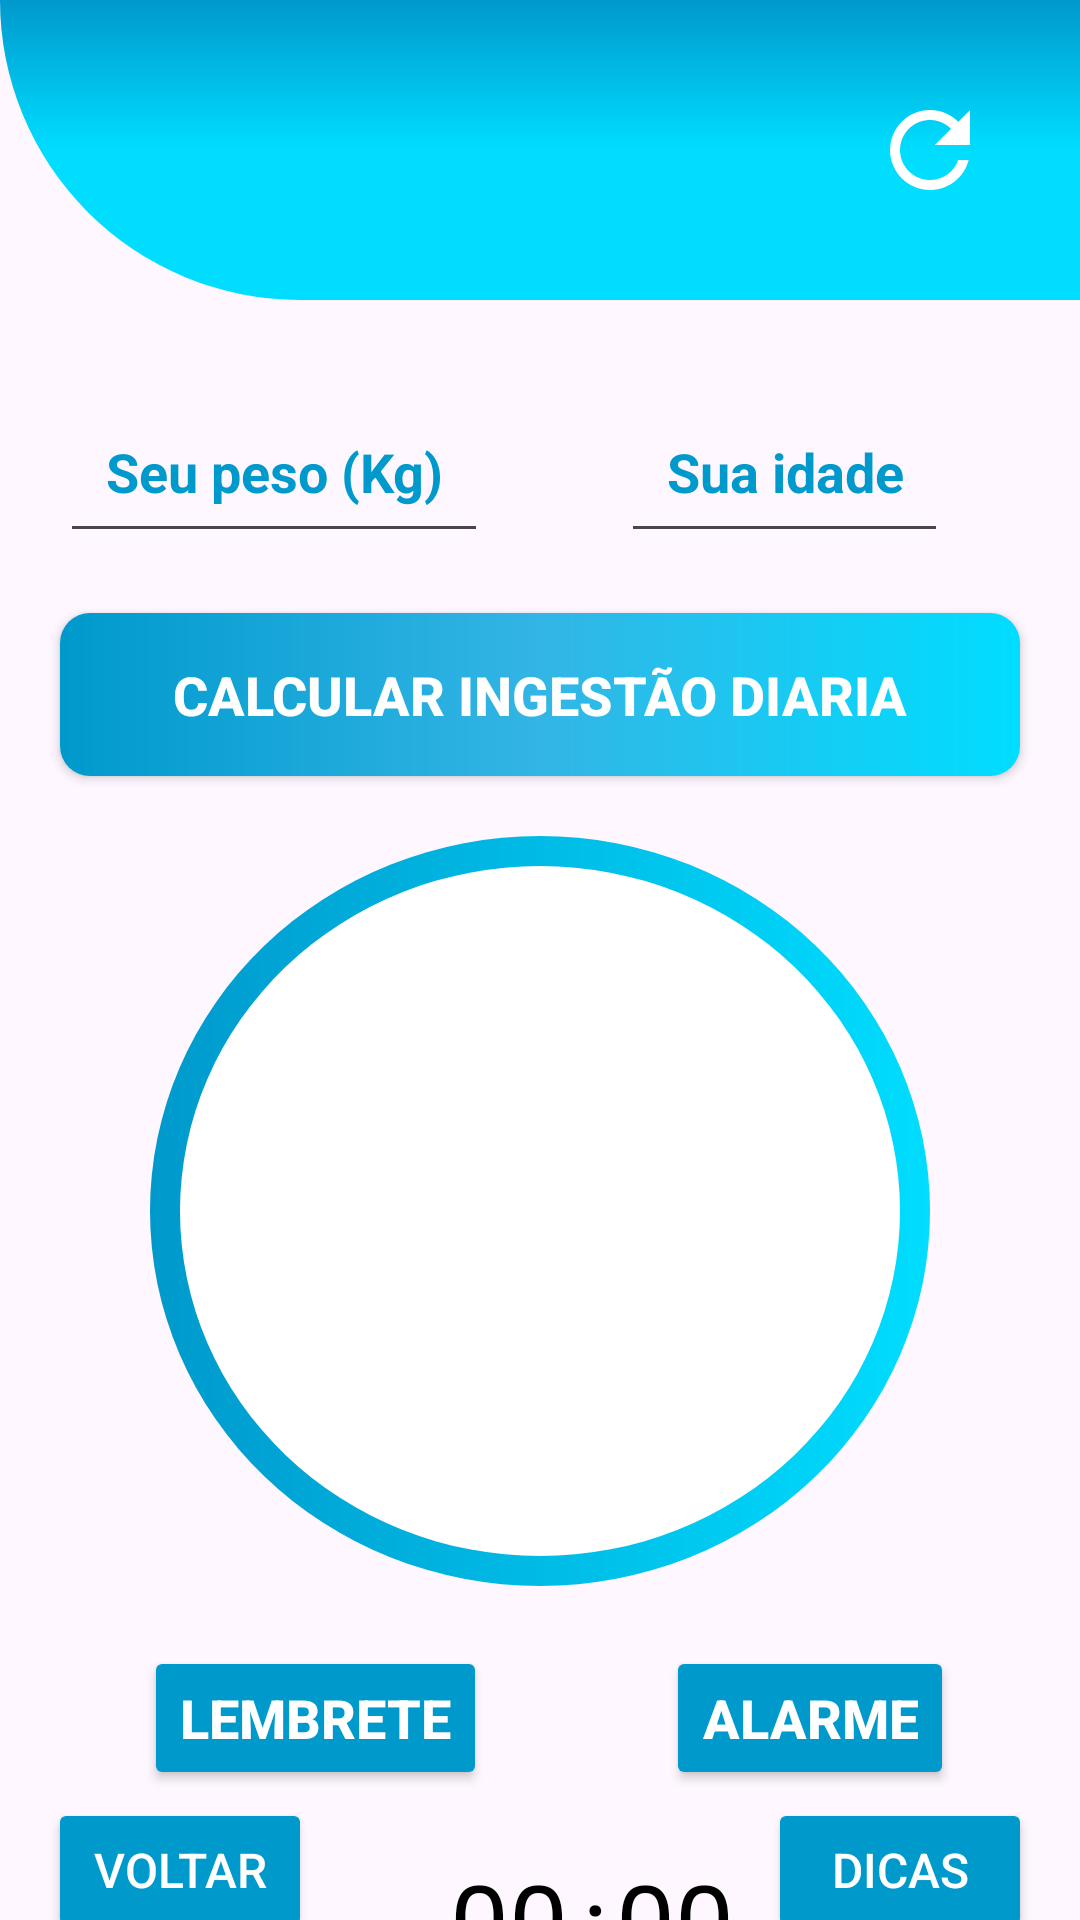

Layout XML and referenced resources for this Android screen:
<!-- AndroidManifest.xml: application theme Theme.Water_app -->
<!-- res/layout/activity_main.xml -->
<?xml version="1.0" encoding="utf-8"?>
<androidx.core.widget.NestedScrollView xmlns:app="http://schemas.android.com/apk/res-auto"
    xmlns:tools="http://schemas.android.com/tools"
    android:layout_width="match_parent"
    android:layout_height="match_parent"
    android:fillViewport="true"
    xmlns:android="http://schemas.android.com/apk/res/android">

    <androidx.constraintlayout.widget.ConstraintLayout
        android:id="@+id/main"
        android:layout_width="match_parent"
        android:layout_height="match_parent"
        tools:context=".MainActivity">

        
        <View
            android:id="@+id/container_header"
            android:layout_width="match_parent"
            android:layout_height="100dp"
            android:background="@drawable/container_header"
            app:layout_constraintStart_toStartOf="parent"
            app:layout_constraintEnd_toEndOf="parent"
            app:layout_constraintTop_toTopOf="parent"/>




        <ImageView
            android:layout_width="100dp"
            android:layout_height="80dp"
            android:src="@drawable/bebaagua"
            android:layout_marginTop="20dp"
            android:layout_marginStart="20dp"
            app:layout_constraintTop_toTopOf="@id/container_header"
            app:layout_constraintStart_toStartOf="@id/container_header"/>

        
        <ImageView
            android:id="@+id/ic_redefinir"
            android:layout_width="60dp"
            android:layout_height="40dp"
            android:src="@drawable/ic_refresh"
            android:layout_marginTop="30dp"
            android:layout_marginEnd="20dp"
            app:layout_constraintTop_toTopOf="@id/container_header"
            app:layout_constraintEnd_toEndOf="@id/container_header"/>

        
        <EditText
            android:id="@+id/edit_peso"
            android:layout_width="wrap_content"
            android:layout_height="wrap_content"
            android:hint="@string/hint_peso"
            android:padding="15dp"
            android:textColorHint="@android:color/holo_blue_dark"
            android:textColor="@android:color/holo_blue_dark"
            android:textSize="18sp"
            android:textStyle="bold"
            android:inputType="numberDecimal"
            android:maxLength="7"
            android:gravity="center"
            android:layout_marginTop="30dp"
            android:layout_marginStart="20dp"
            app:layout_constraintTop_toBottomOf="@id/container_header"
            app:layout_constraintStart_toStartOf="parent"/>

        
        <EditText
            android:id="@+id/edit_idade"
            android:layout_width="wrap_content"
            android:layout_height="wrap_content"
            android:hint="@string/hint_idade"
            android:padding="15dp"
            android:textColorHint="@android:color/holo_blue_dark"
            android:textColor="@android:color/holo_blue_dark"
            android:textSize="18sp"
            android:textStyle="bold"
            android:inputType="number"
            android:maxLength="3"
            android:gravity="center"
            android:layout_marginTop="30dp"
            app:layout_constraintTop_toBottomOf="@id/container_header"
            app:layout_constraintStart_toEndOf="@id/edit_peso"
            app:layout_constraintEnd_toEndOf="parent"/>

        
        <androidx.appcompat.widget.AppCompatButton
            android:id="@+id/bt_calcular"
            android:layout_width="match_parent"
            android:layout_height="wrap_content"
            android:layout_margin="20dp"
            android:text="@string/text_button_calcular"
            android:textColor="@android:color/white"
            android:textStyle="bold"
            android:textSize="18sp"
            android:padding="15dp"
            android:background="@drawable/bg_degrade_button"
            app:layout_constraintTop_toBottomOf="@id/edit_peso"
            app:layout_constraintStart_toStartOf="parent"
            app:layout_constraintEnd_toEndOf="parent"/>

        
        <View
            android:id="@+id/container_resultado_ml"
            android:layout_width="match_parent"
            android:layout_height="250dp"
            android:background="@drawable/container_resultado_ml"
            android:layout_marginTop="20dp"
            android:layout_marginStart="50dp"
            android:layout_marginEnd="50dp"
            app:layout_constraintTop_toBottomOf="@id/bt_calcular"
            app:layout_constraintStart_toStartOf="parent"
            app:layout_constraintEnd_toEndOf="parent"/>

        
        <TextView
            android:id="@+id/txt_resultado_ml"
            android:layout_width="wrap_content"
            android:layout_height="wrap_content"
            android:text=""
            android:textSize="35sp"
            android:textColor="@android:color/holo_blue_dark"
            android:textStyle="bold"
            app:layout_constraintTop_toTopOf="@id/container_resultado_ml"
            app:layout_constraintStart_toStartOf="@id/container_resultado_ml"
            app:layout_constraintEnd_toEndOf="@id/container_resultado_ml"
            app:layout_constraintBottom_toBottomOf="@id/container_resultado_ml"/>

        
        <Button
            android:id="@+id/bt_definir_lembrete"
            android:layout_width="wrap_content"
            android:layout_height="wrap_content"
            android:layout_marginStart="48dp"
            android:layout_marginTop="20dp"
            android:backgroundTint="@android:color/holo_blue_dark"
            android:text="@string/text_button_lembrete"
            android:textColor="@android:color/white"
            android:textSize="18sp"
            android:textStyle="bold"
            app:layout_constraintStart_toStartOf="parent"
            app:layout_constraintTop_toBottomOf="@id/container_resultado_ml"/>

        
        <Button
            android:id="@+id/bt_alarme"
            android:layout_width="wrap_content"
            android:layout_height="wrap_content"
            android:layout_marginTop="20dp"
            android:layout_marginEnd="20dp"
            android:backgroundTint="@android:color/holo_blue_dark"
            android:text="@string/text_button_alarme"
            android:textColor="@android:color/white"
            android:textSize="18sp"
            android:textStyle="bold"
            app:layout_constraintEnd_toEndOf="parent"
            app:layout_constraintHorizontal_bias="0.731"
            app:layout_constraintStart_toEndOf="@id/bt_definir_lembrete"
            app:layout_constraintTop_toBottomOf="@id/container_resultado_ml"/>

        
        <TextView
            android:id="@+id/txt_hora"
            android:layout_width="wrap_content"
            android:layout_height="wrap_content"
            android:text="@string/text_hora"
            android:textSize="35sp"
            android:textColor="@android:color/black"
            android:layout_marginTop="20dp"
            android:layout_marginStart="150dp"
            app:layout_constraintTop_toBottomOf="@id/bt_definir_lembrete"
            app:layout_constraintStart_toStartOf="parent"/>

        <TextView
            android:id="@+id/txt_dois_pontos"
            android:layout_width="wrap_content"
            android:layout_height="wrap_content"
            android:text="@string/text_dois_pontos"
            android:textSize="35sp"
            android:textColor="@android:color/black"
            android:layout_marginTop="20dp"
            android:layout_marginStart="5dp"
            app:layout_constraintTop_toBottomOf="@id/bt_definir_lembrete"
            app:layout_constraintStart_toEndOf="@id/txt_hora"/>

        <TextView
            android:id="@+id/txt_minutos"
            android:layout_width="wrap_content"
            android:layout_height="wrap_content"
            android:layout_marginStart="16dp"
            android:layout_marginTop="20dp"
            android:text="@string/text_minutos"
            android:textColor="@android:color/black"
            android:textSize="35sp"
            app:layout_constraintStart_toEndOf="@id/txt_hora"
            app:layout_constraintTop_toBottomOf="@id/bt_definir_lembrete"/>

        <Button
            android:id="@+id/bt_voltar"
            android:layout_width="wrap_content"
            android:layout_height="wrap_content"
            android:text="Voltar"
            android:textSize="16sp"
            android:textColor="@android:color/white"
            android:backgroundTint="@android:color/holo_blue_dark"
            android:padding="10dp"
            app:layout_constraintBottom_toBottomOf="parent"
            app:layout_constraintStart_toStartOf="parent"
            android:layout_margin="16dp"/>


        <Button
            android:id="@+id/bt_dicas"
            android:layout_width="wrap_content"
            android:layout_height="wrap_content"
            android:text="Dicas"
            android:textSize="16sp"
            android:textColor="@android:color/white"
            android:backgroundTint="@android:color/holo_blue_dark"
            android:padding="10dp"
            app:layout_constraintBottom_toBottomOf="parent"
            app:layout_constraintEnd_toEndOf="parent"
            android:layout_margin="16dp"
            />





    </androidx.constraintlayout.widget.ConstraintLayout>
</androidx.core.widget.NestedScrollView>
<!-- resources referenced by this layout -->
<resources>
  <!-- drawable bg_degrade_button (drawable) -->
  <?xml version="1.0" encoding="utf-8"?>
  <shape xmlns:android="http://schemas.android.com/apk/res/android"
      android:shape="rectangle">
  
  
      <gradient
          android:startColor="@android:color/holo_blue_dark"
          android:centerColor="@android:color/holo_blue_light"
          android:endColor="@android:color/holo_blue_bright"
          android:angle="360"
  
          />
  
  
      <corners
          android:radius="10dp"
          />
  
  </shape>
  <!-- drawable container_header (drawable) -->
  <?xml version="1.0" encoding="utf-8"?>
  <shape xmlns:android="http://schemas.android.com/apk/res/android"
      android:shape="rectangle">
  
  
  
      <gradient android:type="linear"
          android:startColor="@android:color/holo_blue_bright"
          android:centerColor="@android:color/holo_blue_bright"
          android:endColor="@android:color/holo_blue_dark"
          android:angle="90"/>
  
  
      <corners android:bottomLeftRadius="1000dp"/>
  
  </shape>
  <!-- drawable container_resultado_ml (drawable) -->
  <?xml version="1.0" encoding="utf-8"?>
  <layer-list xmlns:android="http://schemas.android.com/apk/res/android">
  
      <item>
          <shape android:shape="oval">
              <gradient
                  android:startColor="@android:color/holo_blue_dark"
                  android:endColor="@android:color/holo_blue_bright"
                  android:type="linear"
              />
          </shape>
      </item>
  
  
  
  
      <item
          android:bottom="10dp"
          android:left="10dp"
          android:right="10dp"
          android:top="10dp">
  
          <shape android:shape="oval">
              <solid
                  android:color="@android:color/white"/>
          </shape>
      </item>
  </layer-list>
  <!-- drawable ic_refresh (drawable) -->
  <vector
      xmlns:android="http://schemas.android.com/apk/res/android"
      android:height="24dp"
      android:tint="#FFFFFF"
      android:viewportHeight="24"
      android:viewportWidth="24"
      android:width="24dp">
        
      <path android:fillColor="@android:color/white"
              android:pathData="M17.65,6.35C16.2,4.9 14.21,4 12,4c-4.42,0 -7.99,3.58 -7.99,8s3.57,8 7.99,8c3.73,0 6.84,-2.55 7.73,-6h-2.08c-0.82,2.33 -3.04,4 -5.65,4 -3.31,0 -6,-2.69 -6,-6s2.69,-6 6,-6c1.66,0 3.14,0.69 4.22,1.78L13,11h7V4l-2.35,2.35z"/>
      
  </vector>
  <string name="hint_idade">Sua idade</string>
  <string name="hint_peso">Seu peso (Kg)</string>
  <string name="text_button_alarme">Alarme</string>
  <string name="text_button_calcular">Calcular Ingestão diaria</string>
  <string name="text_button_lembrete">Lembrete</string>
  <string name="text_dois_pontos">:</string>
  <string name="text_hora">00</string>
  <string name="text_minutos">00</string>
  <style name="Theme.Water_app" parent="Base.Theme.Water_app" />
  <style name="Base.Theme.Water_app" parent="Theme.Material3.DayNight.NoActionBar">
          
          
  
          <item name="colorPrimaryVariant">@color/blue</item>
      </style>
  <color name="blue">#4FB4C5</color>
</resources>
